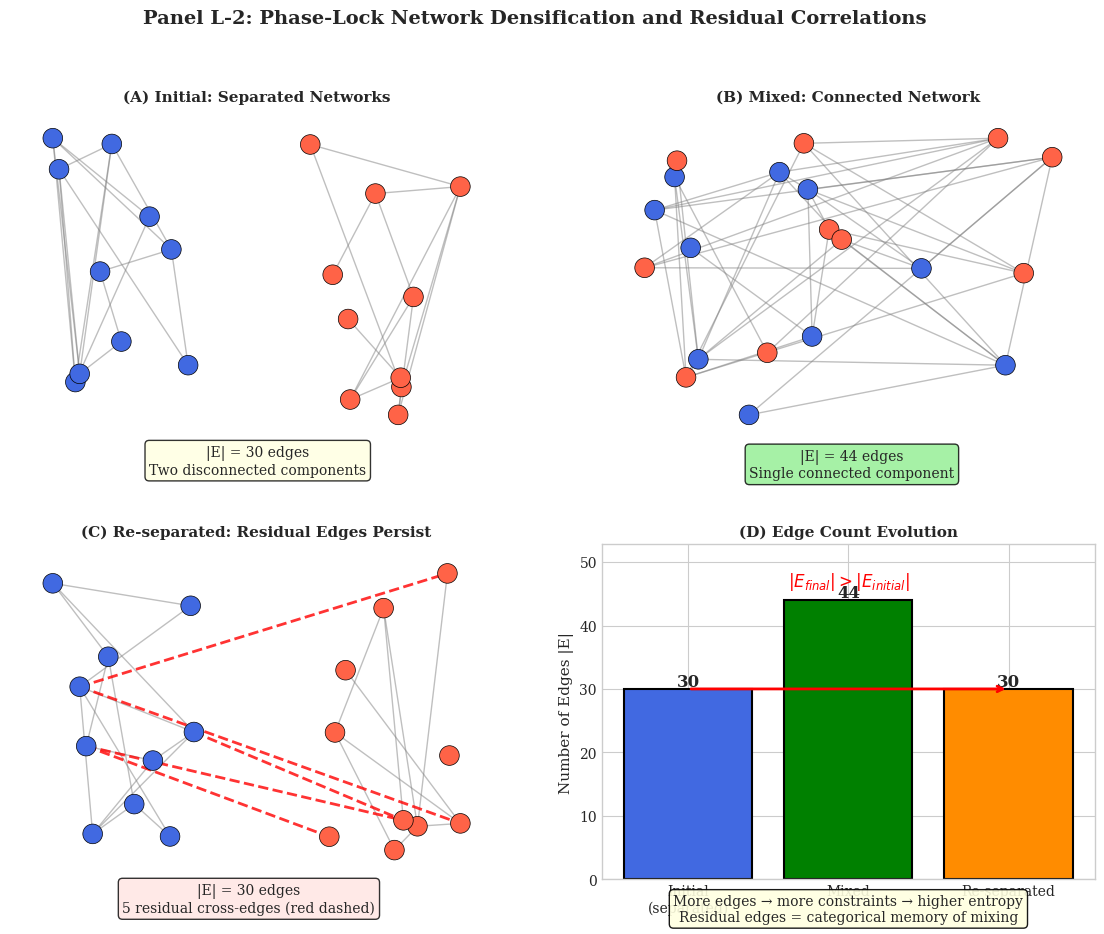

Here is the Python script that generated this plot: (Note: this script raises an exception after producing the figure.)
#!/usr/bin/env python3
"""
Generate Panel L-2: Phase-Lock Network Evolution
Shows network densification during mixing and residual edges after separation.
"""

import numpy as np
import matplotlib.pyplot as plt
import matplotlib.gridspec as gridspec
import networkx as nx
from pathlib import Path

plt.style.use('seaborn-v0_8-whitegrid')
plt.rcParams['font.family'] = 'serif'
plt.rcParams['font.size'] = 10

def create_separated_network(n_per_container=10, seed=42):
    """Create two disconnected networks (separated gases)."""
    np.random.seed(seed)
    G = nx.Graph()
    
    # Container A nodes
    for i in range(n_per_container):
        G.add_node(i, container='A', pos=(np.random.uniform(0, 1), np.random.uniform(0, 1)))
    
    # Container B nodes
    for i in range(n_per_container, 2*n_per_container):
        G.add_node(i, container='B', pos=(np.random.uniform(1.5, 2.5), np.random.uniform(0, 1)))
    
    # Edges within containers only
    for i in range(n_per_container):
        for j in range(i+1, n_per_container):
            if np.random.random() < 0.3:
                G.add_edge(i, j, weight=np.random.uniform(0.5, 1.0))
    
    for i in range(n_per_container, 2*n_per_container):
        for j in range(i+1, 2*n_per_container):
            if np.random.random() < 0.3:
                G.add_edge(i, j, weight=np.random.uniform(0.5, 1.0))
    
    return G

def create_mixed_network(n_total=20, seed=43):
    """Create a connected network (mixed gases)."""
    np.random.seed(seed)
    G = nx.Graph()
    
    # All nodes in combined space
    for i in range(n_total):
        container = 'A' if i < n_total//2 else 'B'
        G.add_node(i, container=container, pos=(np.random.uniform(0, 2.5), np.random.uniform(0, 1)))
    
    # Edges including cross-container
    for i in range(n_total):
        for j in range(i+1, n_total):
            if np.random.random() < 0.25:
                G.add_edge(i, j, weight=np.random.uniform(0.5, 1.0))
    
    return G

def create_reseparated_network(n_per_container=10, seed=44):
    """Create separated network with residual cross-edges."""
    np.random.seed(seed)
    G = nx.Graph()
    
    # Container A nodes
    for i in range(n_per_container):
        G.add_node(i, container='A', pos=(np.random.uniform(0, 1), np.random.uniform(0, 1)))
    
    # Container B nodes
    for i in range(n_per_container, 2*n_per_container):
        G.add_node(i, container='B', pos=(np.random.uniform(1.5, 2.5), np.random.uniform(0, 1)))
    
    # Edges within containers
    for i in range(n_per_container):
        for j in range(i+1, n_per_container):
            if np.random.random() < 0.3:
                G.add_edge(i, j, weight=np.random.uniform(0.5, 1.0), type='internal')
    
    for i in range(n_per_container, 2*n_per_container):
        for j in range(i+1, 2*n_per_container):
            if np.random.random() < 0.3:
                G.add_edge(i, j, weight=np.random.uniform(0.5, 1.0), type='internal')
    
    # Residual cross-container edges (from mixing)
    for i in range(n_per_container):
        for j in range(n_per_container, 2*n_per_container):
            if np.random.random() < 0.08:  # Fewer but still present
                G.add_edge(i, j, weight=np.random.uniform(0.3, 0.6), type='residual')
    
    return G

def draw_network(ax, G, title, show_residual=False):
    """Draw network on axis."""
    pos = nx.get_node_attributes(G, 'pos')
    containers = nx.get_node_attributes(G, 'container')
    
    # Node colors
    node_colors = ['royalblue' if containers[n] == 'A' else 'tomato' for n in G.nodes()]
    
    # Draw edges
    if show_residual:
        internal_edges = [(u, v) for u, v, d in G.edges(data=True) if d.get('type') != 'residual']
        residual_edges = [(u, v) for u, v, d in G.edges(data=True) if d.get('type') == 'residual']
        
        nx.draw_networkx_edges(G, pos, edgelist=internal_edges, ax=ax, 
                               edge_color='gray', alpha=0.5, width=1)
        nx.draw_networkx_edges(G, pos, edgelist=residual_edges, ax=ax, 
                               edge_color='red', alpha=0.8, width=2, style='dashed')
    else:
        nx.draw_networkx_edges(G, pos, ax=ax, edge_color='gray', alpha=0.5, width=1)
    
    # Draw nodes
    nx.draw_networkx_nodes(G, pos, ax=ax, node_color=node_colors, 
                           node_size=200, edgecolors='black', linewidths=0.5)
    
    ax.set_title(title, fontweight='bold', fontsize=11)
    ax.axis('off')
    
    return len(G.edges())

def main():
    fig = plt.figure(figsize=(14, 10))
    gs = gridspec.GridSpec(2, 2, figure=fig, hspace=0.3, wspace=0.2)
    
    # Panel A: Separated Network
    ax1 = fig.add_subplot(gs[0, 0])
    G_sep = create_separated_network()
    n_edges_sep = draw_network(ax1, G_sep, '(A) Initial: Separated Networks')
    ax1.text(1.25, -0.15, f'|E| = {n_edges_sep} edges\nTwo disconnected components', 
             ha='center', fontsize=10, bbox=dict(boxstyle='round', facecolor='lightyellow', alpha=0.8))
    
    # Panel B: Mixed Network
    ax2 = fig.add_subplot(gs[0, 1])
    G_mix = create_mixed_network()
    n_edges_mix = draw_network(ax2, G_mix, '(B) Mixed: Connected Network')
    ax2.text(1.25, -0.15, f'|E| = {n_edges_mix} edges\nSingle connected component', 
             ha='center', fontsize=10, bbox=dict(boxstyle='round', facecolor='lightgreen', alpha=0.8))
    
    # Panel C: Re-separated Network with residual edges
    ax3 = fig.add_subplot(gs[1, 0])
    G_resep = create_reseparated_network()
    n_edges_resep = draw_network(ax3, G_resep, '(C) Re-separated: Residual Edges Persist', show_residual=True)
    n_residual = len([e for e in G_resep.edges(data=True) if e[2].get('type') == 'residual'])
    ax3.text(1.25, -0.15, f'|E| = {n_edges_resep} edges\n{n_residual} residual cross-edges (red dashed)', 
             ha='center', fontsize=10, bbox=dict(boxstyle='round', facecolor='mistyrose', alpha=0.8))
    
    # Panel D: Edge count evolution
    ax4 = fig.add_subplot(gs[1, 1])
    
    stages = ['Initial\n(separated)', 'Mixed', 'Re-separated']
    edge_counts = [n_edges_sep, n_edges_mix, n_edges_resep]
    colors = ['royalblue', 'green', 'darkorange']
    
    bars = ax4.bar(stages, edge_counts, color=colors, edgecolor='black', linewidth=1.5)
    
    # Add value labels
    for bar, count in zip(bars, edge_counts):
        ax4.text(bar.get_x() + bar.get_width()/2, bar.get_height() + 0.5, 
                 str(count), ha='center', fontsize=12, fontweight='bold')
    
    ax4.set_ylabel('Number of Edges |E|', fontsize=11)
    ax4.set_title('(D) Edge Count Evolution', fontweight='bold', fontsize=11)
    ax4.set_ylim(0, max(edge_counts) * 1.2)
    
    # Add inequality annotation
    ax4.annotate('', xy=(2, edge_counts[2]), xytext=(0, edge_counts[0]),
                arrowprops=dict(arrowstyle='->', color='red', lw=2))
    ax4.text(1, max(edge_counts) * 1.05, r'$|E_{final}| > |E_{initial}|$', 
             ha='center', fontsize=12, color='red', fontweight='bold')
    
    # Key insight box
    ax4.text(1, -max(edge_counts)*0.15, 
             'More edges → more constraints → higher entropy\nResidual edges = categorical memory of mixing',
             ha='center', fontsize=10, 
             bbox=dict(boxstyle='round', facecolor='lightyellow', alpha=0.9))
    
    plt.suptitle('Panel L-2: Phase-Lock Network Densification and Residual Correlations', 
                 fontsize=14, fontweight='bold', y=0.98)
    
    # Save
    output_dir = Path(__file__).parent.parent / 'figures'
    output_dir.mkdir(exist_ok=True)
    
    plt.savefig(output_dir / 'panel_phase_lock_network.png', dpi=300, bbox_inches='tight',
                facecolor='white', edgecolor='none')
    plt.savefig(output_dir / 'panel_phase_lock_network.pdf', bbox_inches='tight',
                facecolor='white', edgecolor='none')
    
    print(f"Saved: {output_dir / 'panel_phase_lock_network.png'}")
    print(f"Saved: {output_dir / 'panel_phase_lock_network.pdf'}")
    
    plt.close()

if __name__ == "__main__":
    main()
